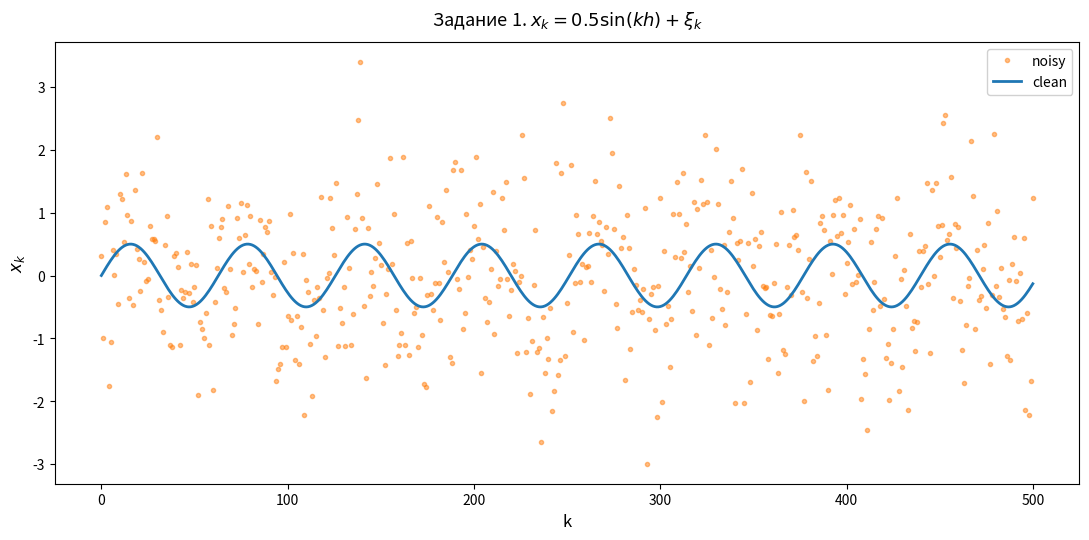
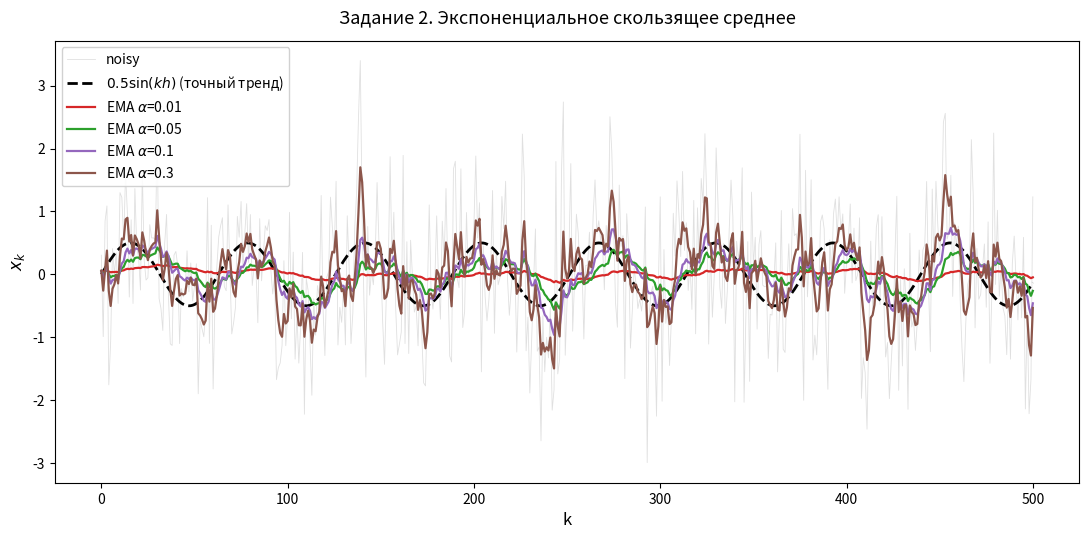
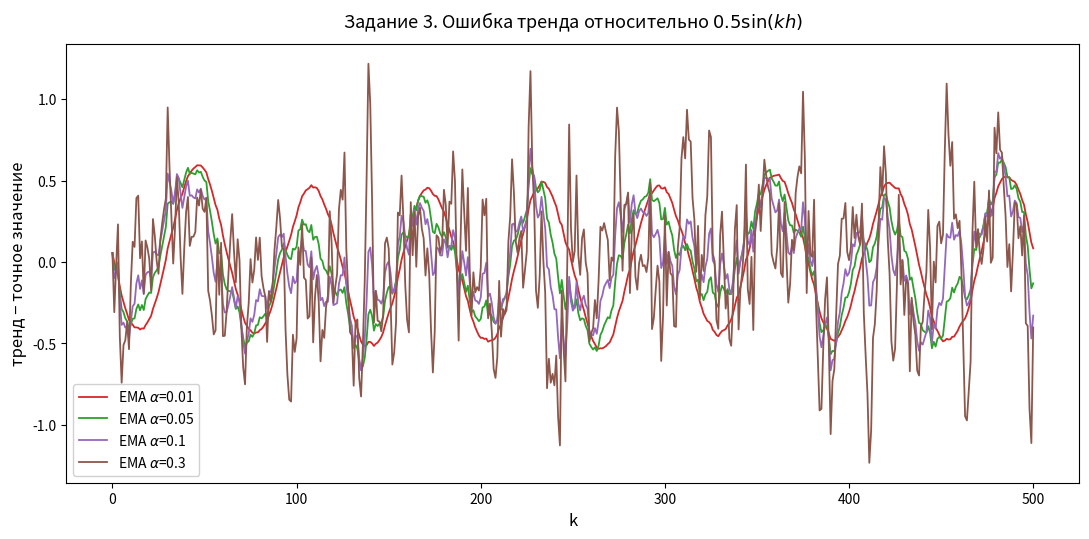
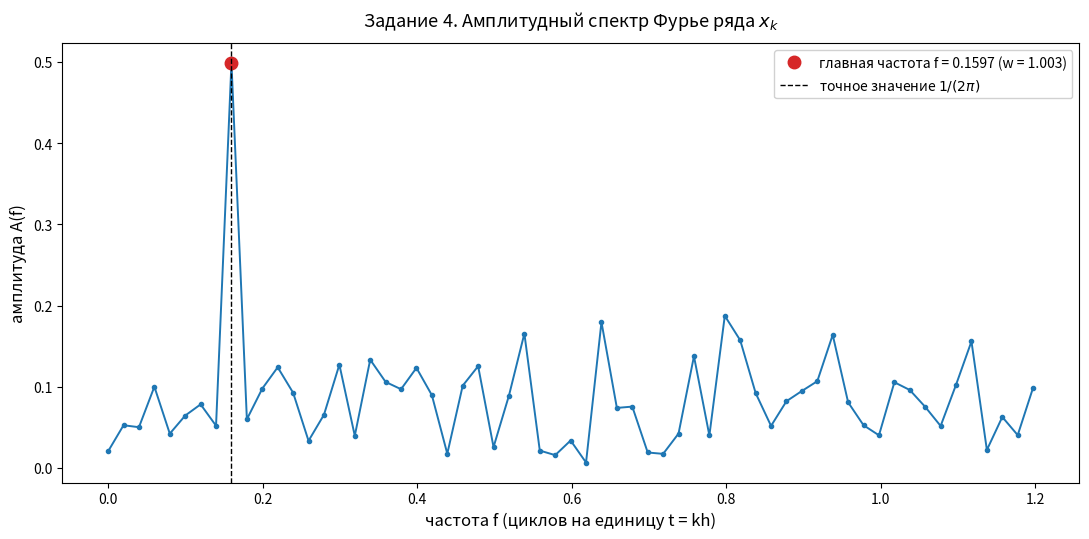
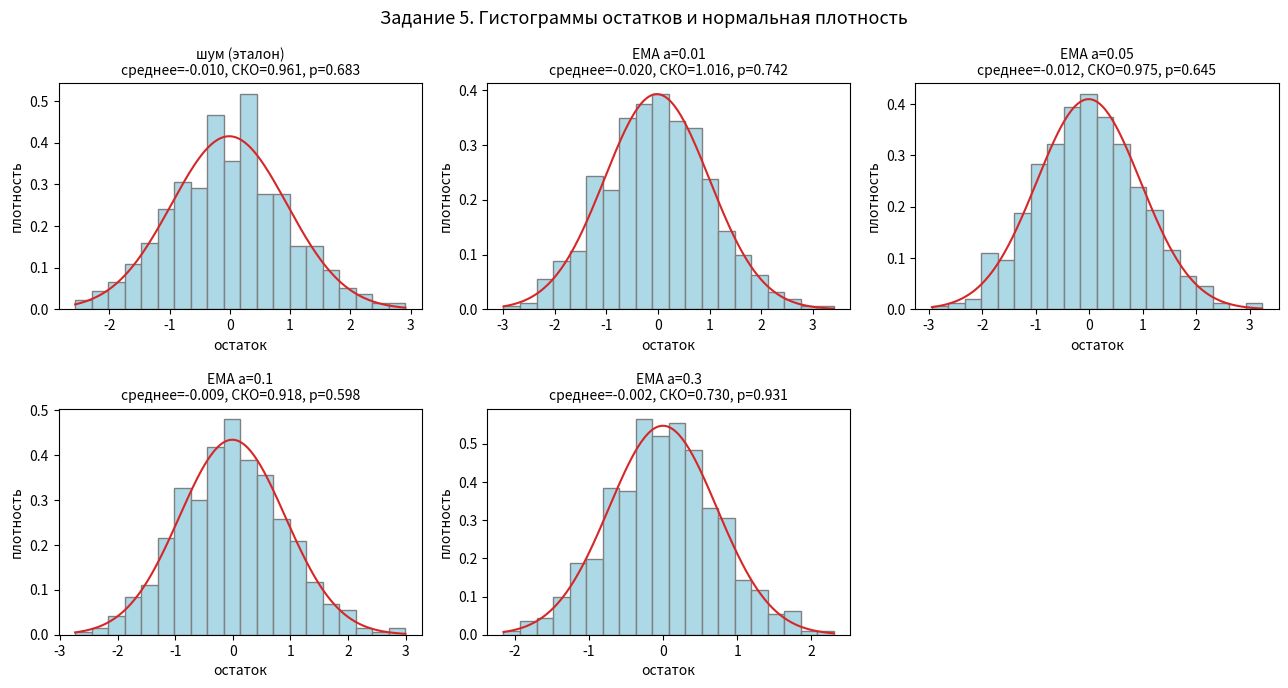

Reproduce these figures in Python, in order.
import matplotlib.pyplot as plt
import numpy as np


# Вспомогательная: построение графика
def draw_plot(
        n: int,
        series: list[tuple[np.ndarray, str, dict]],
        title: str,
        xlabel: str,
        ylabel: str,
        ) -> None:
    fig, ax = plt.subplots(figsize=(11, 5.5), dpi=120)
    k = np.arange(n + 1)
    for y, label, style in series:
        ax.plot(k, y, label=label, **style)

    ax.set_title(title, fontsize=13, pad=12)
    ax.set_xlabel(xlabel, fontsize=12)
    ax.set_ylabel(ylabel, fontsize=12)
    ax.legend(loc="best", framealpha=0.9)
    fig.tight_layout()


# Вспомогательная: число поворотных точек (для задания 5)
def turning_points(r: np.ndarray) -> tuple[int, float, float]:
    n = len(r)
    a, b, c = r[:-2], r[1:-1], r[2:]
    is_turn = ((a < b) & (b > c)) | ((a > b) & (b < c))
    p = int(is_turn.sum())
    e_p = 2 / 3 * (n - 2)
    s_p = np.sqrt((16 * n - 29) / 90)
    return p, e_p, s_p


# Вспомогательная: коэффициент Кендэла (для задания 5)
def kendall_tau(r: np.ndarray) -> tuple[float, float]:
    n = len(r)
    big_p = sum(int((r[i + 1 :] > r[i]).sum()) for i in range(n - 1))
    tau = 4 * big_p / (n * (n - 1)) - 1
    s_tau = np.sqrt(2 * (2 * n + 5) / (9 * n * (n - 1)))
    return tau, s_tau


# Вспомогательная: критерий Харке-Бера на нормальность (для задания 5)
def jarque_bera(r: np.ndarray) -> tuple[float, float, float]:
    n = len(r)
    d = r - r.mean()
    s2 = np.mean(d ** 2)
    skew = np.mean(d ** 3) / s2 ** 1.5
    kurt = np.mean(d ** 4) / s2 ** 2 - 3
    jb = n / 6 * (skew ** 2 + kurt ** 2 / 4)
    p_value = float(np.exp(-jb / 2))
    return float(skew), float(kurt), p_value


# Задание 1: модельный ряд
def task_1(n: int = 500, h: float = 0.1) -> tuple[np.ndarray, np.ndarray]:
    rng = np.random.default_rng(42)

    k = np.arange(n + 1)
    x_clean = 0.5 * np.sin(k * h)
    x_noisy = x_clean + rng.normal(0, 1, n + 1)

    return x_noisy, x_clean


# Задание 2: тренд экспоненциальным скользящим средним
def task_2(x: np.ndarray, alphas: list[float]) -> list[np.ndarray]:
    trends = []
    for alpha in alphas:
        y = np.empty_like(x)
        y[0] = x[:3].mean()
        for k in range(1, len(x)):
            y[k] = alpha * x[k] + (1 - alpha) * y[k - 1]
        trends.append(y)
    return trends


# Задание 3: сравнение трендов с точным значением
def task_3(
        x_clean: np.ndarray,
        alphas: list[float],
        trends: list[np.ndarray],
        ) -> list[dict]:
    rows = []
    for alpha, trend in zip(alphas, trends):
        err = trend - x_clean
        rows.append(dict(
            alpha=alpha,
            m=round(1 / alpha - 1),
            bias=float(err.mean()),
            rmse=float(np.sqrt(np.mean(err ** 2))),
            max_abs=float(np.abs(err).max()),
            amplitude=float((trend.max() - trend.min()) / 2),
        ))
    return rows


# Задание 4: амплитудный спектр Фурье
def task_4(x: np.ndarray, h: float) -> dict:
    n = len(x)
    amplitude = np.abs(np.fft.rfft(x)) * 2 / n
    freq = np.fft.rfftfreq(n, h)

    j_main = int(np.argmax(amplitude[1:])) + 1
    return dict(
        freq=freq,
        amplitude=amplitude,
        j_main=j_main,
        f_main=float(freq[j_main]),
        omega_main=float(2 * np.pi * freq[j_main]),
        period=float(1 / freq[j_main]),
    )


# Задание 5: проверка остатков (случайность, несмещенность, нормальность)
def task_5(x: np.ndarray, named_trends: list[tuple[str, np.ndarray]]) -> list[dict]:
    rows = []
    for name, trend in named_trends:
        r = x - trend
        n = len(r)
        p, e_p, s_p = turning_points(r)
        tau, s_tau = kendall_tau(r)
        t_mean = r.mean() / (r.std(ddof=1) / np.sqrt(n))
        skew, kurt, p_norm = jarque_bera(r)
        rows.append(dict(
            name=name, residual=r,
            p=p, e_p=e_p, s_p=s_p, z_p=(p - e_p) / s_p,
            tau=tau, s_tau=s_tau, z_tau=tau / s_tau,
            random=abs(p - e_p) < 1.96 * s_p and abs(tau) < 1.96 * s_tau,
            mean=float(r.mean()), std=float(r.std(ddof=1)), t_mean=float(t_mean),
            unbiased=abs(t_mean) < 1.96,
            skew=skew, kurt=kurt, p_norm=p_norm,
            normal=p_norm > 0.05,
        ))
    return rows


# Вывод таблицы задания 3
def print_task_3(rows: list[dict]) -> None:
    print(f"{'alpha':>6} {'m':>4} {'смещение':>9} {'RMSE':>7} {'max|ош.|':>9} {'размах/2':>9}")
    for r in rows:
        print(f"{r['alpha']:>6} {r['m']:>4} {r['bias']:>+9.3f} {r['rmse']:>7.3f} "
              f"{r['max_abs']:>9.3f} {r['amplitude']:>9.3f}")
    print()


# Вывод результата задания 4
def print_task_4(res: dict) -> None:
    print(f"главная гармоника: номер j = {res['j_main']}, амплитуда A = {res['amplitude'][res['j_main']]:.3f} (точное значение 0.5)")
    print(f"частота f = {res['f_main']:.4f}, угловая частота w = {res['omega_main']:.4f}, "
          f"период T = {res['period']:.2f}")
    print("точные значения модельного ряда: w = 1, f = 1/(2*pi) = 0.1592, T = 2*pi = 6.28")
    print()


# Вывод таблицы задания 5
def print_task_5(rows: list[dict]) -> None:
    print("случайность: |p - E(p)| < 1.96 s(p) и |tau| < 1.96 s(tau)")
    print(f"{'остаток':<14} {'p':>4} {'E(p)':>7} {'z_p':>6} {'tau':>7} {'z_tau':>6} {'случаен':>8}")
    for r in rows:
        print(f"{r['name']:<14} {r['p']:>4} {r['e_p']:>7.1f} {r['z_p']:>+6.2f} "
              f"{r['tau']:>+7.3f} {r['z_tau']:>+6.2f} {'да' if r['random'] else 'НЕТ':>8}")
    print()
    print("несмещенность: |t| < 1.96, нормальность: p-value критерия Харке-Бера > 0.05")
    print(f"{'остаток':<14} {'среднее':>8} {'СКО':>6} {'t':>6} {'несмещ.':>8} "
          f"| {'асимм.':>7} {'эксцесс':>8} {'p-value':>8} {'нормален':>9}")
    for r in rows:
        print(f"{r['name']:<14} {r['mean']:>+8.3f} {r['std']:>6.3f} {r['t_mean']:>+6.2f} "
              f"{'да' if r['unbiased'] else 'НЕТ':>8} "
              f"| {r['skew']:>+7.3f} {r['kurt']:>+8.3f} {r['p_norm']:>8.3f} "
              f"{'да' if r['normal'] else 'НЕТ':>9}")


# Вспомогательная: график спектра (для задания 4)
def draw_spectrum(res: dict, j_max: int = 60) -> None:
    fig, ax = plt.subplots(figsize=(11, 5.5), dpi=120)
    ax.plot(res["freq"][: j_max + 1], res["amplitude"][: j_max + 1],
            color="tab:blue", linewidth=1.4, marker=".")
    jm = res["j_main"]
    ax.plot(res["f_main"], res["amplitude"][jm], "o", color="tab:red", markersize=9,
            label=f"главная частота f = {res['f_main']:.4f} (w = {res['omega_main']:.3f})")
    ax.axvline(1 / (2 * np.pi), color="black", linestyle="--", linewidth=1,
               label=r"точное значение $1/(2\pi)$")

    ax.set_title("Задание 4. Амплитудный спектр Фурье ряда $x_k$", fontsize=13, pad=12)
    ax.set_xlabel("частота f (циклов на единицу t = kh)", fontsize=12)
    ax.set_ylabel("амплитуда A(f)", fontsize=12)
    ax.legend(loc="best", framealpha=0.9)
    fig.tight_layout()


# Вспомогательная: гистограммы остатков (для задания 5)
def draw_histograms(rows: list[dict]) -> None:
    fig, axes = plt.subplots(2, 3, figsize=(13, 7), dpi=110)
    for ax, r in zip(axes.ravel(), rows):
        res = r["residual"]
        ax.hist(res, bins=20, density=True, color="lightblue", edgecolor="gray")
        t = np.linspace(res.min(), res.max(), 200)
        ax.plot(t, np.exp(-(t - res.mean()) ** 2 / (2 * res.std() ** 2))
                / (res.std() * np.sqrt(2 * np.pi)), color="tab:red", linewidth=1.5)
        ax.set_title(f"{r['name']}\nсреднее={r['mean']:+.3f}, СКО={r['std']:.3f}, "
                     f"p={r['p_norm']:.3f}", fontsize=10)
        ax.set_xlabel("остаток")
        ax.set_ylabel("плотность")
    for ax in axes.ravel()[len(rows):]:
        ax.axis("off")
    fig.suptitle("Задание 5. Гистограммы остатков и нормальная плотность", fontsize=13)
    fig.tight_layout()


def main() -> None:
    n = 500
    h = 0.1
    alphas = [0.01, 0.05, 0.1, 0.3]
    x_noisy, x_clean = task_1(n, h)

    # Задание 1
    draw_plot(
        n,
        series=[
            (x_noisy, "noisy", dict(color="tab:orange", linestyle="None", marker=".", alpha=0.5)),
            (x_clean, "clean", dict(color="tab:blue", linewidth=2.0)),
        ],
        title=r"Задание 1. $x_k = 0.5\sin(kh) + \xi_k$",
        xlabel="k",
        ylabel=r"$x_k$",
    )

    # Задание 2
    trends = task_2(x_noisy, alphas)
    colors = ["tab:red", "tab:green", "tab:purple", "tab:brown"]
    series = [
        (x_noisy, "noisy", dict(color="lightgray", linewidth=0.6, alpha=0.7)),
        (x_clean, r"$0.5\sin(kh)$ (точный тренд)", dict(color="black", linewidth=2.0, linestyle="--")),
    ]
    for alpha, trend, color in zip(alphas, trends, colors):
        series.append((trend, rf"EMA $\alpha$={alpha}", dict(color=color, linewidth=1.6)))
    draw_plot(
        n,
        series=series,
        title="Задание 2. Экспоненциальное скользящее среднее",
        xlabel="k",
        ylabel=r"$x_k$",
    )

    # Задание 3
    print("=" * 30, "ЗАДАНИЕ 3", "=" * 30)
    print_task_3(task_3(x_clean, alphas, trends))
    draw_plot(
        n,
        series=[(t - x_clean, rf"EMA $\alpha$={a}", dict(color=c, linewidth=1.3))
                for a, t, c in zip(alphas, trends, colors)],
        title=r"Задание 3. Ошибка тренда относительно $0.5\sin(kh)$",
        xlabel="k",
        ylabel="тренд − точное значение",
    )

    # Задание 4
    print("=" * 30, "ЗАДАНИЕ 4", "=" * 30)
    spectrum = task_4(x_noisy, h)
    print_task_4(spectrum)
    draw_spectrum(spectrum)

    # Задание 5
    print("=" * 30, "ЗАДАНИЕ 5", "=" * 30)
    print(f"n = {n + 1} точек")
    named = [("шум (эталон)", x_clean)]
    named += [(f"EMA a={a}", t) for a, t in zip(alphas, trends)]
    rows = task_5(x_noisy, named)
    print_task_5(rows)
    draw_histograms(rows)

    plt.show()


if __name__ == "__main__":
    main()
